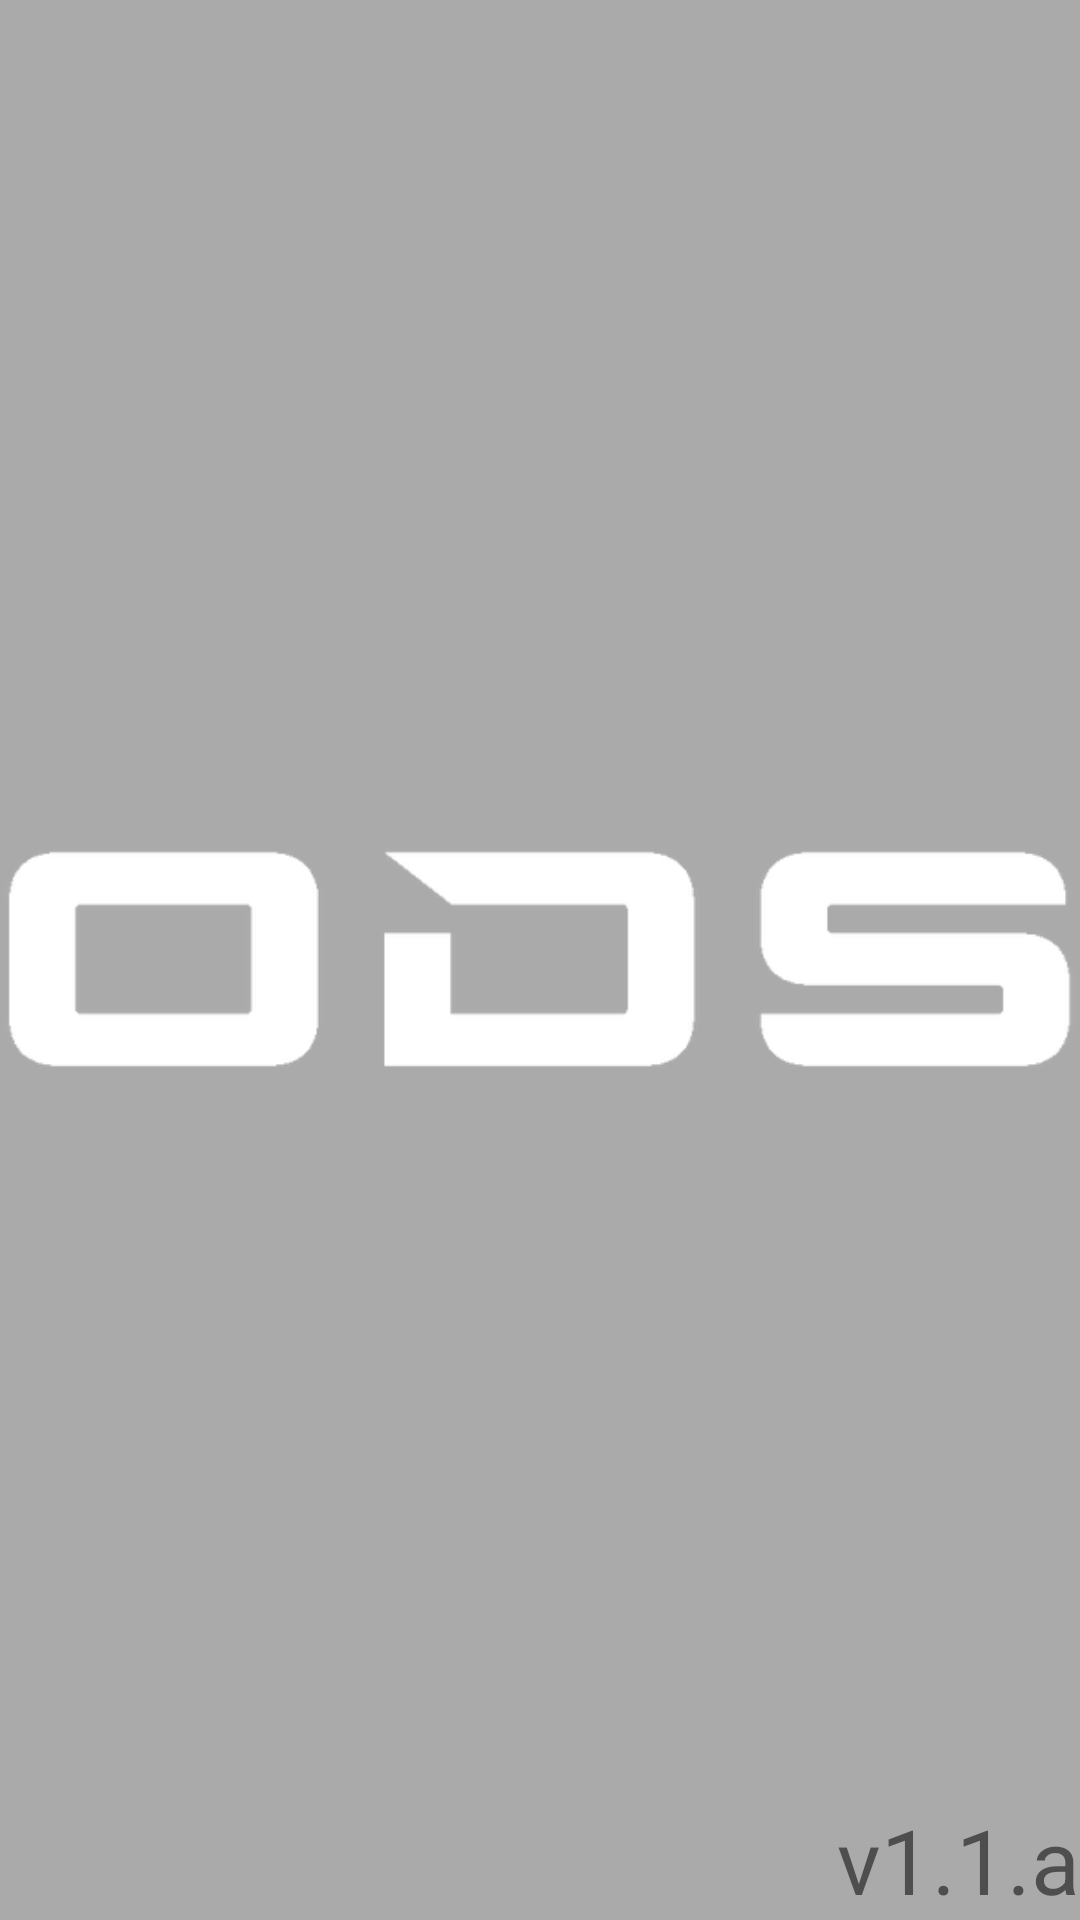

The Android layout XML behind this screen, and the referenced resources:
<!-- AndroidManifest.xml: application theme Theme.AppCompat.Light.NoActionBar -->
<!-- res/layout/activity_main.xml -->
<?xml version="1.0" encoding="utf-8"?>
<layout xmlns:android="http://schemas.android.com/apk/res/android"
    xmlns:app="http://schemas.android.com/apk/res-auto"
    xmlns:tools="http://schemas.android.com/tools">

    <androidx.constraintlayout.widget.ConstraintLayout
        android:layout_width="match_parent"
        android:layout_height="match_parent"
        android:background="@android:color/darker_gray"
        tools:context=".MainActivity">

        <ImageView
            android:id="@+id/ods_logo"
            android:layout_width="wrap_content"
            android:layout_height="100dp"
            android:adjustViewBounds="true"
            android:src="@drawable/ods_logo_black"
            app:layout_constraintTop_toTopOf="parent"
            app:layout_constraintStart_toStartOf="parent"
            app:layout_constraintBottom_toBottomOf="parent"
            app:layout_constraintEnd_toEndOf="parent" />

        <ProgressBar
            android:id="@+id/progress_bar"
            android:layout_width="150dp"
            android:layout_height="150dp"
            app:layout_constraintTop_toBottomOf="@+id/ods_logo"
            app:layout_constraintStart_toStartOf="parent"
            app:layout_constraintEnd_toEndOf="parent"
            android:layout_marginTop="50dp" />

        <TextView
            android:id="@+id/version_text"
            android:layout_width="wrap_content"
            android:layout_height="wrap_content"
            android:text="@string/version"
            android:textSize="30sp"
            app:layout_constraintBottom_toBottomOf="parent"
            app:layout_constraintEnd_toEndOf="parent" />



    </androidx.constraintlayout.widget.ConstraintLayout>
</layout>
<!-- resources referenced by this layout -->
<resources>
  <!-- drawable ods_logo_black: png bitmap (drawable, 6081 bytes) -->
  <string name="version">v1.1.a</string>
</resources>
